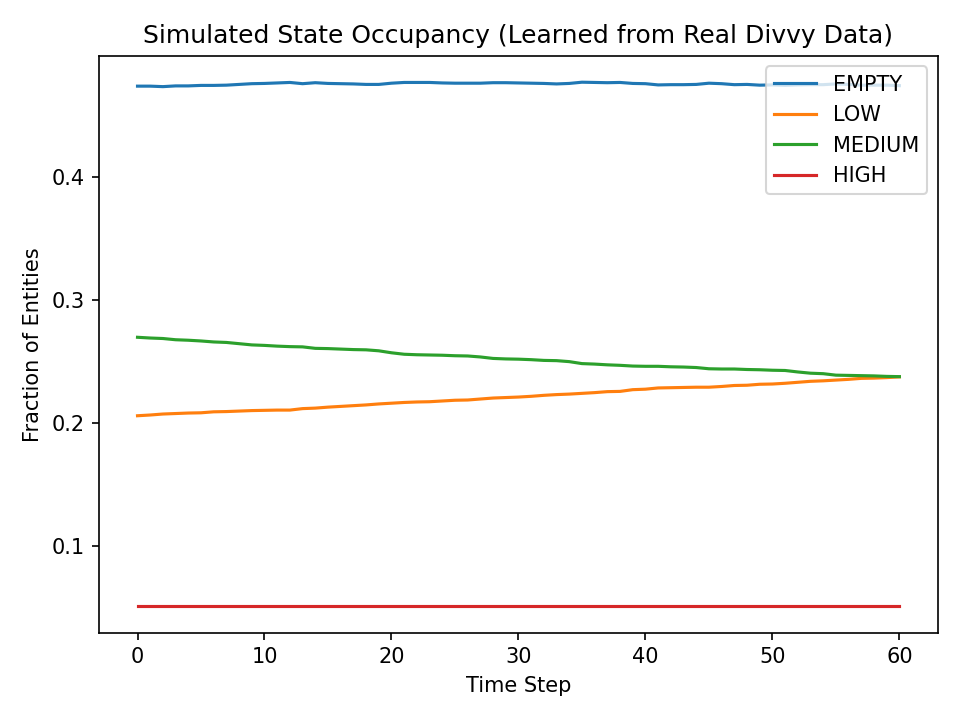

Data behind this chart, as committed beside it:
time_step, EMPTY, LOW, MEDIUM, HIGH
0, 0.4738, 0.2058, 0.2696, 0.0508
1, 0.4738, 0.2064, 0.269, 0.0508
2, 0.4734, 0.2072, 0.2686, 0.0508
3, 0.474, 0.2076, 0.2676, 0.0508
4, 0.474, 0.208, 0.2672, 0.0508
5, 0.4744, 0.2082, 0.2666, 0.0508
6, 0.4744, 0.209, 0.2658, 0.0508
7, 0.4746, 0.2092, 0.2654, 0.0508
8, 0.4752, 0.2096, 0.2644, 0.0508
9, 0.4758, 0.21, 0.2634, 0.0508
10, 0.476, 0.2102, 0.263, 0.0508
11, 0.4764, 0.2104, 0.2624, 0.0508
12, 0.4768, 0.2104, 0.262, 0.0508
13, 0.4758, 0.2116, 0.2618, 0.0508
14, 0.4766, 0.212, 0.2606, 0.0508
15, 0.476, 0.2128, 0.2604, 0.0508
16, 0.4758, 0.2134, 0.26, 0.0508
17, 0.4756, 0.214, 0.2596, 0.0508
18, 0.4752, 0.2146, 0.2594, 0.0508
19, 0.4752, 0.2154, 0.2586, 0.0508
20, 0.4762, 0.216, 0.257, 0.0508
21, 0.4768, 0.2166, 0.2558, 0.0508
22, 0.4768, 0.217, 0.2554, 0.0508
23, 0.4768, 0.2172, 0.2552, 0.0508
24, 0.4764, 0.2178, 0.255, 0.0508
25, 0.4762, 0.2184, 0.2546, 0.0508
26, 0.4762, 0.2186, 0.2544, 0.0508
27, 0.4762, 0.2194, 0.2536, 0.0508
28, 0.4766, 0.2202, 0.2524, 0.0508
29, 0.4766, 0.2206, 0.252, 0.0508
30, 0.4764, 0.221, 0.2518, 0.0508
31, 0.4762, 0.2216, 0.2514, 0.0508
32, 0.476, 0.2224, 0.2508, 0.0508
33, 0.4756, 0.223, 0.2506, 0.0508
34, 0.476, 0.2234, 0.2498, 0.0508
35, 0.477, 0.224, 0.2482, 0.0508
36, 0.4768, 0.2246, 0.2478, 0.0508
37, 0.4766, 0.2254, 0.2472, 0.0508
38, 0.4768, 0.2256, 0.2468, 0.0508
39, 0.476, 0.227, 0.2462, 0.0508
40, 0.4758, 0.2274, 0.246, 0.0508
41, 0.4748, 0.2284, 0.246, 0.0508
42, 0.475, 0.2286, 0.2456, 0.0508
43, 0.475, 0.2288, 0.2454, 0.0508
44, 0.4752, 0.229, 0.245, 0.0508
45, 0.4762, 0.229, 0.244, 0.0508
46, 0.4758, 0.2296, 0.2438, 0.0508
47, 0.475, 0.2304, 0.2438, 0.0508
48, 0.4752, 0.2306, 0.2434, 0.0508
49, 0.4746, 0.2314, 0.2432, 0.0508
50, 0.4748, 0.2316, 0.2428, 0.0508
51, 0.4744, 0.2322, 0.2426, 0.0508
52, 0.4748, 0.233, 0.2414, 0.0508
53, 0.475, 0.2338, 0.2404, 0.0508
54, 0.475, 0.2342, 0.24, 0.0508
55, 0.4756, 0.2348, 0.2388, 0.0508
56, 0.4752, 0.2354, 0.2386, 0.0508
57, 0.4746, 0.2362, 0.2384, 0.0508
58, 0.4746, 0.2364, 0.2382, 0.0508
59, 0.4746, 0.2368, 0.2378, 0.0508
... 1 more rows
